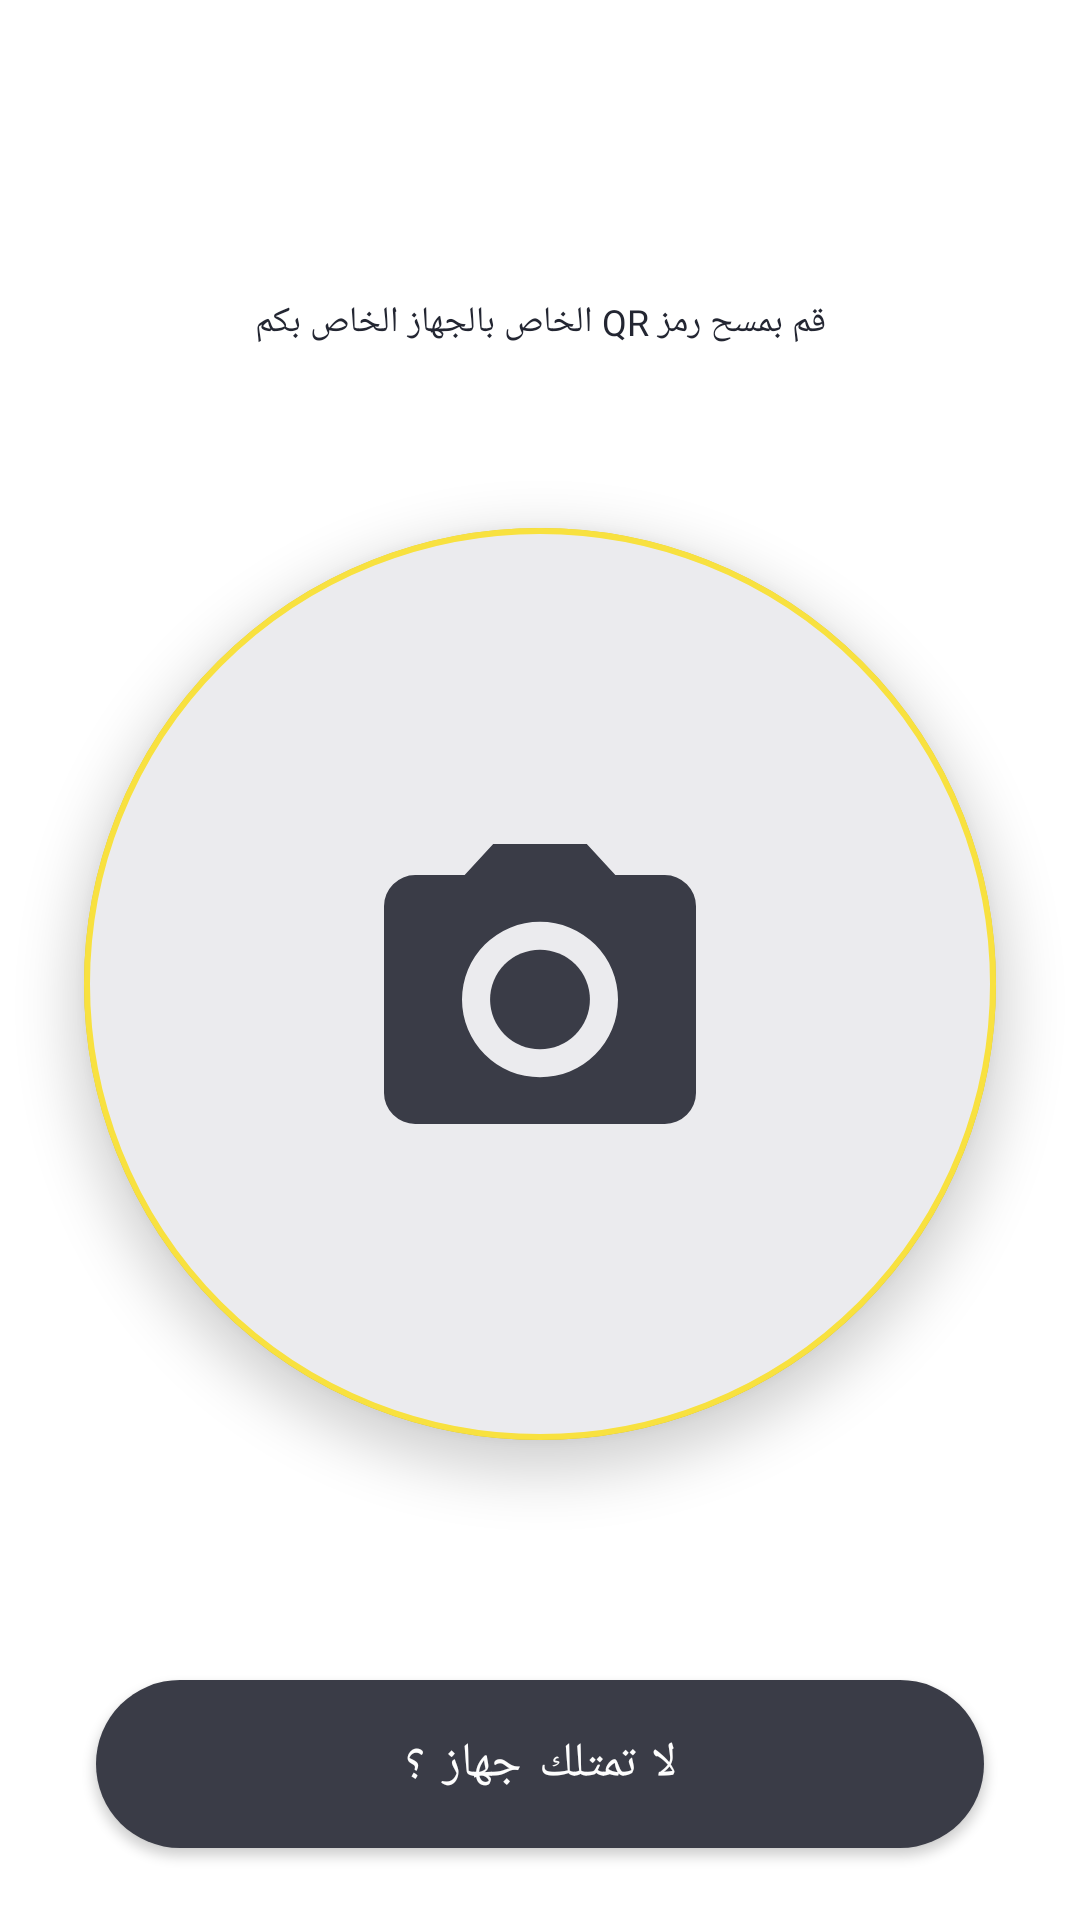

Produce the Android XML layout that renders to this screen, including the resource entries it uses.
<!-- AndroidManifest.xml: activity theme ActionBarBlackText -->
<!-- res/layout/activity_q_r.xml -->
<?xml version="1.0" encoding="utf-8"?>
<androidx.constraintlayout.widget.ConstraintLayout xmlns:android="http://schemas.android.com/apk/res/android"
    xmlns:app="http://schemas.android.com/apk/res-auto"
    xmlns:tools="http://schemas.android.com/tools"
    android:layout_width="match_parent"
    android:layout_height="match_parent"
    tools:context=".ui.q_r_activity.QRActivity">

    <TextView
        android:id="@+id/tv_q_r_welcome"
        style="@style/SanadTitle"
        android:layout_width="wrap_content"
        android:layout_height="wrap_content"
        android:layout_marginTop="56dp"
        app:layout_constraintEnd_toEndOf="parent"
        app:layout_constraintStart_toStartOf="parent"
        app:layout_constraintTop_toTopOf="parent"
        tools:text="أهلاً إسلام" />

    <TextView
        android:id="@+id/textView3"
        style="@style/SanadRegularBlueText"
        android:layout_width="0dp"
        android:layout_height="wrap_content"
        android:gravity="center"
        android:text="@string/q_r_message"
        app:layout_constraintEnd_toEndOf="parent"
        app:layout_constraintStart_toStartOf="parent"
        app:layout_constraintTop_toBottomOf="@+id/tv_q_r_welcome" />

    <ImageView
        android:id="@+id/iv_q_r_scan"
        android:layout_width="0dp"
        android:layout_height="0dp"
        android:layout_marginStart="28dp"
        android:layout_marginTop="46dp"
        android:layout_marginEnd="28dp"
        android:layout_marginBottom="66dp"
        android:background="@drawable/q_r_camera_background"
        android:elevation="10dp"
        android:padding="100dp"
        app:layout_constraintBottom_toTopOf="@+id/btn_q_r_no_device"
        app:layout_constraintDimensionRatio="1:1"
        app:layout_constraintEnd_toEndOf="parent"
        app:layout_constraintStart_toStartOf="parent"
        app:layout_constraintTop_toBottomOf="@+id/textView3"
        app:srcCompat="@drawable/ic_camera" />

    <Button
        android:id="@+id/btn_q_r_no_device"
        style="@style/SanadSubmitButton"
        android:layout_width="0dp"
        android:layout_marginStart="32dp"
        android:layout_marginEnd="32dp"
        android:layout_marginBottom="24dp"
        android:text="@string/no_device_message"
        app:backgroundTint="@null"
        app:layout_constraintBottom_toBottomOf="parent"
        app:layout_constraintEnd_toEndOf="parent"
        app:layout_constraintStart_toStartOf="parent" />

    <ImageView
        android:id="@+id/iv_q_r_radar"
        android:layout_width="0dp"
        android:layout_height="0dp"
        app:layout_constraintBottom_toBottomOf="@+id/iv_q_r_scan"
        app:layout_constraintEnd_toEndOf="@+id/iv_q_r_scan"
        app:layout_constraintStart_toStartOf="@+id/iv_q_r_scan"
        app:layout_constraintTop_toTopOf="@+id/iv_q_r_scan"
        app:srcCompat="@drawable/q_r_radar" />

</androidx.constraintlayout.widget.ConstraintLayout>
<!-- resources referenced by this layout -->
<resources>
  <!-- drawable ic_camera (drawable) -->
  <vector xmlns:android="http://schemas.android.com/apk/res/android"
      android:width="20dp"
      android:height="18dp"
      android:viewportWidth="20"
      android:viewportHeight="18">
    <path
        android:pathData="M13.2,10A3.2,3.2 0,1 1,10 6.8,3.2 3.2,0 0,1 13.2,10Z"
        android:fillColor="#3a3c47"/>
    <path
        android:pathData="M7,0 L5.17,2L2,2A2.006,2.006 0,0 0,0 4L0,16a2.006,2.006 0,0 0,2 2L18,18a2.006,2.006 0,0 0,2 -2L20,4a2.006,2.006 0,0 0,-2 -2L14.83,2L13,0ZM10,15a5,5 0,1 1,5 -5A5,5 0,0 1,10 15Z"
        android:fillColor="#3a3c47"/>
  </vector>
  <!-- drawable q_r_camera_background (drawable) -->
  <?xml version="1.0" encoding="utf-8"?>
  <shape xmlns:android="http://schemas.android.com/apk/res/android"
      android:shape="oval">
      <solid android:color="@color/sanad_grey_bg" />
      <stroke
          android:width="2dp"
          android:color="@color/sanad_yellow" />
  </shape>
  <!-- drawable q_r_radar (drawable) -->
  <?xml version="1.0" encoding="utf-8"?>
  <shape xmlns:android="http://schemas.android.com/apk/res/android"
      android:shape="oval">
      <stroke
          android:width="1dp"
          android:color="@color/sanad_yellow" />
  </shape>
  <string name="no_device_message">لا تمتلك جهاز ؟</string>
  <string name="q_r_message">قم بمسح رمز QR الخاص بالجهاز الخاص بكم</string>
  <style name="SanadRegularBlueText">
          <item name="android:fontFamily">@font/cairo_regular</item>
          <item name="android:textColor">@color/sanad_text_blue</item>
          <item name="android:textSize">12sp</item>
      </style>
  <style name="SanadSubmitButton">
          <item name="android:layout_height">56dp</item>
          <item name="android:background">@drawable/submit_button_background</item>
          <item name="android:textColor">@color/sanad_off_white</item>
          <item name="android:fontFamily">@font/cairo_bold</item>
          <item name="android:textSize">16sp</item>
      </style>
  <style name="SanadTitle">
          <item name="android:fontFamily">@font/cairo_bold</item>
          <item name="android:textColor">@color/sanad_text_blue</item>
          <item name="android:textSize">32sp</item>
      </style>
  <style name="ActionBarBlackText" parent="Theme.GraduationProject">
          <item name="colorPrimaryVariant">@color/white</item>
          <item name="colorPrimary">@color/sanad_yellow</item>
          <item name="android:windowLightStatusBar">true</item>
      </style>
  <color name="sanad_grey_bg">#ebebee</color>
  <color name="sanad_yellow">#F8E13F</color>
  <color name="sanad_text_blue">#232632</color>
  <!-- drawable submit_button_background (drawable) -->
  <?xml version="1.0" encoding="utf-8"?>
  <shape xmlns:android="http://schemas.android.com/apk/res/android"
      android:shape="rectangle">
      <solid android:color="@color/sanad_back_blue" />
      <corners android:radius="28dp" />
  
  </shape>
  <color name="sanad_off_white">#FDFDFD</color>
  <style name="Theme.GraduationProject" parent="Theme.MaterialComponents.DayNight.NoActionBar">
          
          <item name="colorPrimary">@color/purple_500</item>
          <item name="colorPrimaryVariant">@color/purple_700</item>
          <item name="colorOnPrimary">@color/white</item>
          
          <item name="colorSecondary">@color/teal_200</item>
          <item name="colorSecondaryVariant">@color/teal_700</item>
          <item name="colorOnSecondary">@color/black</item>
          
          <item name="android:statusBarColor" tools:targetApi="l">?attr/colorPrimaryVariant</item>
          
          <item name="android:windowContentTransitions">true</item>
      </style>
  <color name="white">#FFFFFFFF</color>
  <color name="sanad_back_blue">#3A3C47</color>
  <color name="purple_500">#FF6200EE</color>
  <color name="purple_700">#FF3700B3</color>
  <color name="teal_200">#FF03DAC5</color>
  <color name="teal_700">#FF018786</color>
  <color name="black">#FF000000</color>
</resources>
